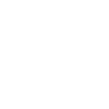
t = 0.00 s
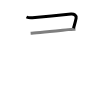
t = 1.50 s
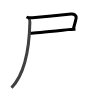
t = 2.75 s
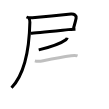
t = 4.25 s
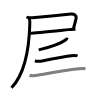
t = 5.50 s
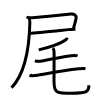
t = 7.00 s

The animated SVG that drew these frames (rendered in a browser with its animation timeline set to each time). Animation: 7 SMIL elements (animate=7); one cycle of 7.00 s.

<svg width="109px" height="109px" viewBox="0 0 px 109px" xmlns="http://www.w3.org/2000/svg" xmlns:xlink="http://www.w3.org/1999/xlink" xml:space="preserve" version="1.1"  baseProfile="full">
<path d="M26.48,17c1.66,0.75,4.14,0.92,5.9,0.77c8.4-0.74,30.78-3.01,38.62-3.68c3.29-0.28,5.62,1.41,5.1,4.19c-0.75,3.96-1.71,6.64-2.59,9.97" style="fill:none;stroke:black;stroke-width:3;opacity:0">
  <animate attributeType="CSS" attributeName="opacity" from="0" to="1" begin="0s" dur="1s" repeatCount="Indefinite" fill="freeze" />
</path>
<path d="M30.63,33.25c3.73-0.2,25.62-2.43,37.6-3.63c3.35-0.33,6.14-0.32,7.23-0.37" style="fill:none;stroke:black;stroke-width:3;opacity:0">
  <animate attributeType="CSS" attributeName="opacity" from="0" to="1" begin="1s" dur="1s" repeatCount="Indefinite" fill="freeze" />
</path>
<path d="M28.8,18.25c0.98,0.98,1.11,2.38,1.08,3.88c-0.5,23.12-4.25,51-18.38,65.62" style="fill:none;stroke:black;stroke-width:3;opacity:0">
  <animate attributeType="CSS" attributeName="opacity" from="0" to="1" begin="2s" dur="1s" repeatCount="Indefinite" fill="freeze" />
</path>
<path d="M67.21,37.75c-0.21,0.88-0.64,1.43-1.33,1.94c-3.33,2.46-13.38,6.81-27.17,10.16" style="fill:none;stroke:black;stroke-width:3;opacity:0">
  <animate attributeType="CSS" attributeName="opacity" from="0" to="1" begin="3s" dur="1s" repeatCount="Indefinite" fill="freeze" />
</path>
<path d="M34.87,60.88c2.38,0.75,6.23,0.31,8.4-0.14c9.18-1.92,19.9-3.99,27.84-5.03c2.1-0.28,4.41-0.59,6.46,0.18" style="fill:none;stroke:black;stroke-width:3;opacity:0">
  <animate attributeType="CSS" attributeName="opacity" from="0" to="1" begin="4s" dur="1s" repeatCount="Indefinite" fill="freeze" />
</path>
<path d="M29.53,75.23c2.1,0.83,5.81,0.41,7.96,0.03C50.25,73,64.5,70.25,78.63,68.77c2.17-0.23,4.71-0.61,6.87-0.09" style="fill:none;stroke:black;stroke-width:3;opacity:0">
  <animate attributeType="CSS" attributeName="opacity" from="0" to="1" begin="5s" dur="1s" repeatCount="Indefinite" fill="freeze" />
</path>
<path d="M52.77,48.12c0.93,0.93,1.27,2.3,1.29,3.58C54.18,57.39,54,77.75,54,81.25c0,10.96,1.38,12.05,18.03,12.05c15.1,0,16.82-1.68,16.82-7.94" style="fill:none;stroke:black;stroke-width:3;opacity:0">
  <animate attributeType="CSS" attributeName="opacity" from="0" to="1" begin="6s" dur="1s" repeatCount="Indefinite" fill="freeze" />
</path>
</svg>
